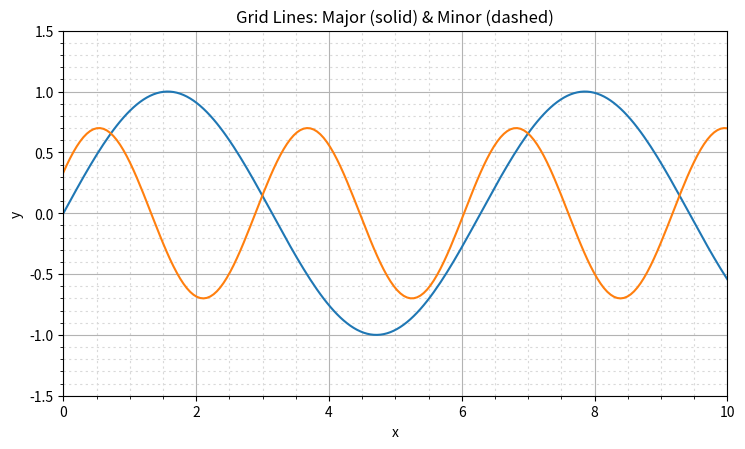

This figure's Python source:
#!/usr/bin/env python3
from __future__ import annotations

from pathlib import Path
import argparse
import math

import matplotlib.pyplot as plt
import numpy as np


def save(fig, path):
    fig.savefig(path, dpi=fig.dpi, facecolor=fig.get_facecolor())
    plt.close(fig)
    print(f"saved {path}")


def main():
    parser = argparse.ArgumentParser(description="Matplotlib counterpart for axes/grid/main.go")
    parser.add_argument("--out", default="grid_python.png")
    args = parser.parse_args()
    fig = plt.figure(figsize=(8, 5), dpi=100, facecolor="white")
    ax = fig.add_axes([0.12, 0.15, 0.83, 0.73])
    x = np.linspace(0, 10, 200)
    ax.plot(x, np.sin(x), label="sin(x)")
    ax.plot(x, 0.7 * np.sin(2 * x + 0.5), label="0.7·sin(2x+0.5)")
    ax.set(title="Grid Lines: Major (solid) & Minor (dashed)", xlabel="x", ylabel="y", xlim=(0, 10), ylim=(-1.5, 1.5))
    ax.minorticks_on()
    ax.grid(which="major", color=(0.7, 0.7, 0.7, 0.8), linewidth=0.8)
    ax.grid(which="minor", color=(0.85, 0.85, 0.85, 0.6), linestyle=(0, (2, 3)))
    save(fig, args.out)


if __name__ == "__main__":
    main()
